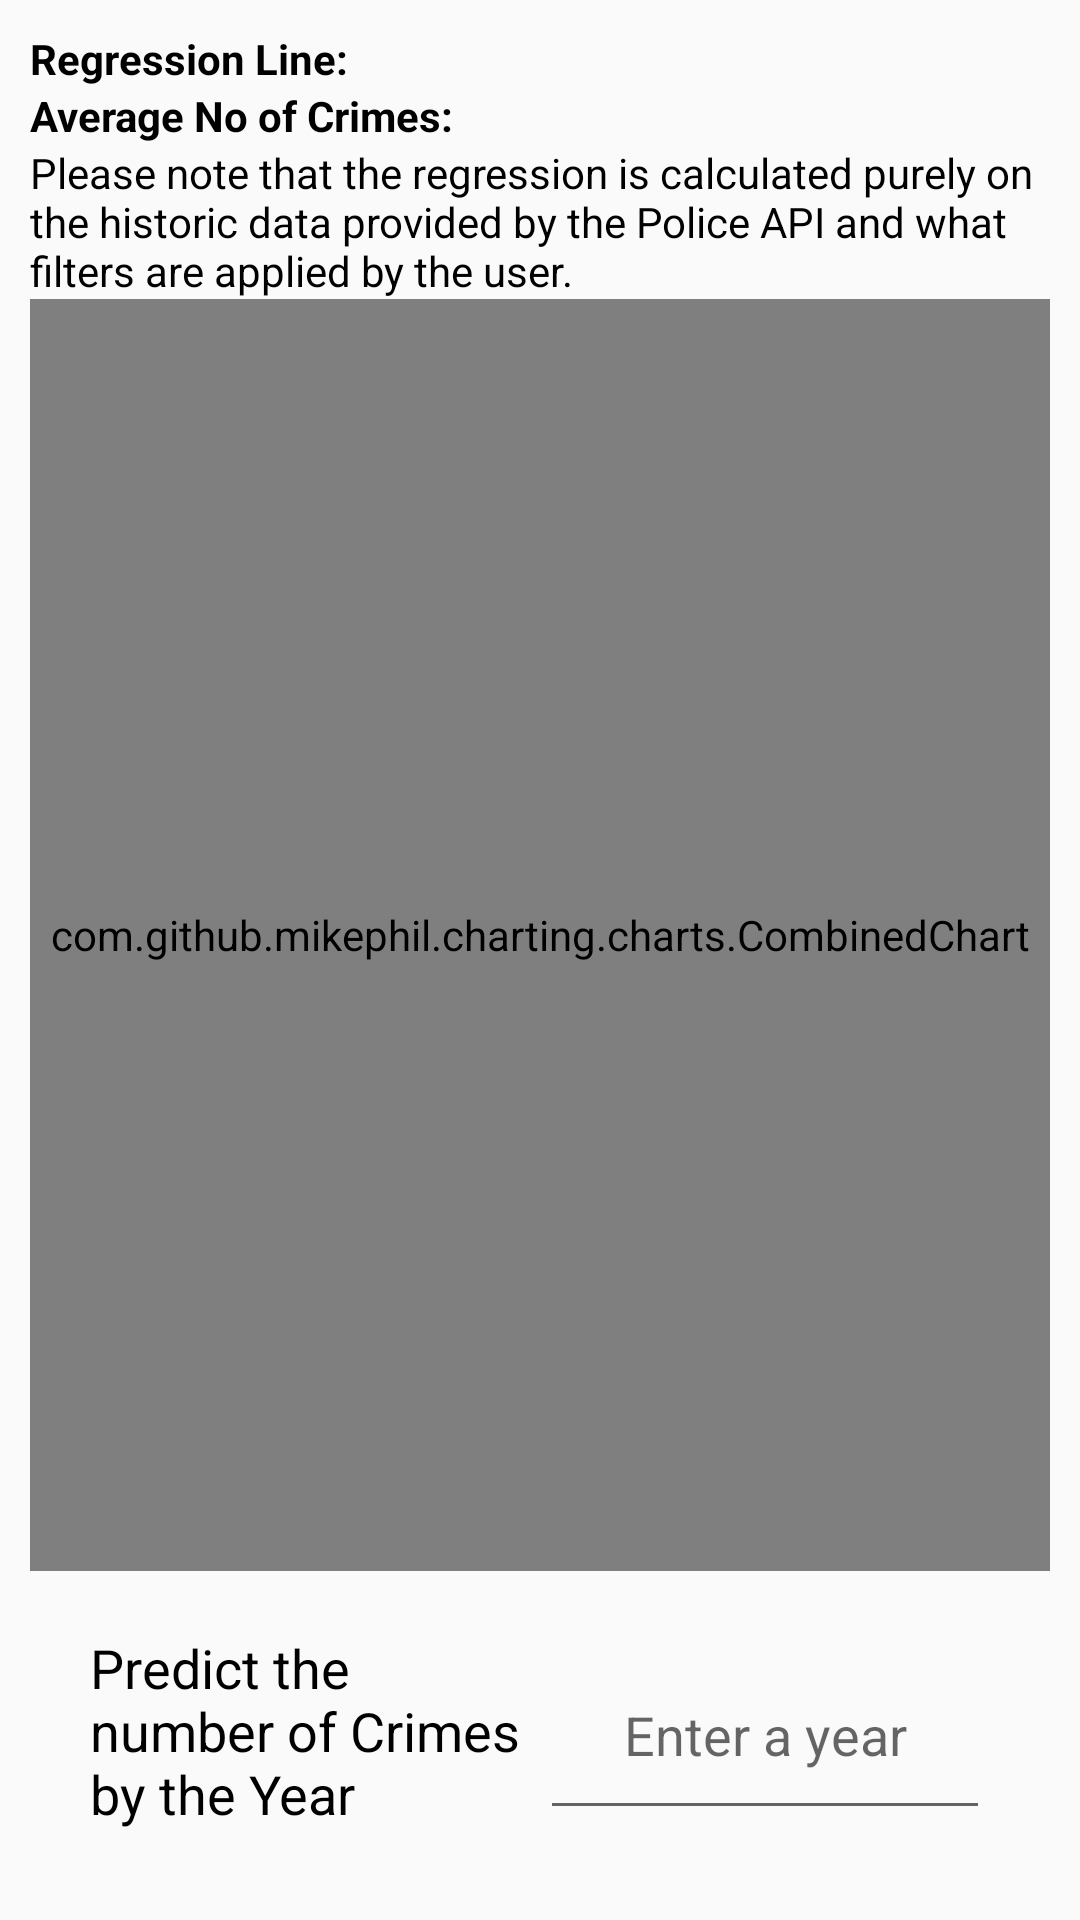

The Android layout XML behind this screen, and the referenced resources:
<!-- AndroidManifest.xml: application theme AppTheme -->
<!-- res/layout/fragment_regression_line.xml -->
<LinearLayout xmlns:android="http://schemas.android.com/apk/res/android"
    xmlns:tools="http://schemas.android.com/tools"
    android:layout_width="match_parent"
    android:layout_height="match_parent"
    android:orientation="vertical"
    tools:context=".features.charts.scatter.RegressionFragment">


    <LinearLayout
        android:layout_width="match_parent"
        android:layout_height="match_parent"
        android:orientation="vertical"
        android:padding="10dp">


        <LinearLayout
            android:layout_width="match_parent"
            android:layout_height="wrap_content"
            android:orientation="horizontal">

            <TextView
                android:id="@+id/regressionLineTitle"
                android:layout_width="0dp"
                android:layout_height="wrap_content"
                android:layout_weight="1"
                android:text="Regression Line: "
                android:textStyle="bold"
                android:textColor="@color/black"/>


            <TextView
                android:id="@+id/regressionLineTextView"
                android:layout_width="0dp"
                android:layout_height="wrap_content"
                android:layout_weight="1"
                android:textColor="@color/black"/>

        </LinearLayout>


        <LinearLayout
            android:layout_width="match_parent"
            android:layout_height="wrap_content"
            android:orientation="horizontal">

            <TextView
                android:id="@+id/averageCrimesTitle"
                android:layout_width="0dp"
                android:layout_height="wrap_content"
                android:layout_weight="1"
                android:text="Average No of Crimes: "
                android:textStyle="bold"
                android:textColor="@color/black" />


            <TextView
                android:id="@+id/averageCrimesTextView"
                android:layout_width="0dp"
                android:layout_height="wrap_content"
                android:layout_weight="1"
                android:textColor="@color/black"/>

        </LinearLayout>

        <TextView
            android:id="@+id/disclaimerTextView"
            android:layout_width="match_parent"
            android:layout_height="wrap_content"
            android:text="@string/regression_disclaimer"
            android:textColor="@color/black" />

        <com.github.mikephil.charting.charts.CombinedChart
            android:id="@+id/combinedChart"
            android:layout_width="match_parent"
            android:layout_height="0dp"
            android:layout_weight="1" />


        <LinearLayout
            android:layout_width="match_parent"
            android:layout_height="wrap_content"
            android:padding="20dp">

            <LinearLayout
                android:layout_width="0dp"
                android:layout_height="match_parent"
                android:layout_weight="1"
                android:orientation="vertical">

                <TextView
                    android:id="@+id/predictCrimesTextView"
                    android:layout_width="match_parent"
                    android:layout_height="match_parent"
                    android:text="@string/predict_default_text"
                    android:textSize="18sp"
                    android:textColor="@color/black"/>

            </LinearLayout>


            <EditText
                android:id="@+id/crimePredictEditText"
                android:layout_width="0dp"
                android:layout_height="match_parent"
                android:layout_weight="1"
                android:hint="Enter a year"
                android:inputType="number"
                android:maxLength="4"
                android:textAlignment="center" />

            <Button
                android:id="@+id/clearButton"
                android:layout_width="0dp"
                android:layout_height="match_parent"
                android:layout_weight="1"
                android:text="@string/clear"
                android:visibility="gone" />
        </LinearLayout>



    </LinearLayout>

</LinearLayout>
<!-- resources referenced by this layout -->
<resources>
  <color name="black">#000000</color>
  <string name="clear">Clear</string>
  <string name="predict_default_text">Predict the number of Crimes by the Year</string>
  <string name="regression_disclaimer">Please note that the regression is calculated purely on the
          historic data provided by the Police API and what filters are applied by the user.</string>
  <style name="AppTheme" parent="Theme.AppCompat.Light.NoActionBar">
          
          <item name="colorPrimary">@color/colorPrimary</item>
          <item name="colorPrimaryDark">@color/colorPrimaryDark</item>
          <item name="android:textColor">@color/white</item>
          <item name="colorAccent">@color/colorBlue</item>
          <item name="colorButtonNormal">@color/colorBlue</item>
          <item name="drawerArrowStyle">@style/DrawerArrowStyle</item>
      </style>
  <color name="colorPrimary">#fafafa</color>
  <color name="colorPrimaryDark">#C7C7C7</color>
  <color name="white">#ffffff</color>
  <color name="colorBlue">#001B1D</color>
  <style name="DrawerArrowStyle" parent="Widget.AppCompat.DrawerArrowToggle">
          <item name="color">@android:color/white</item>
      </style>
</resources>
